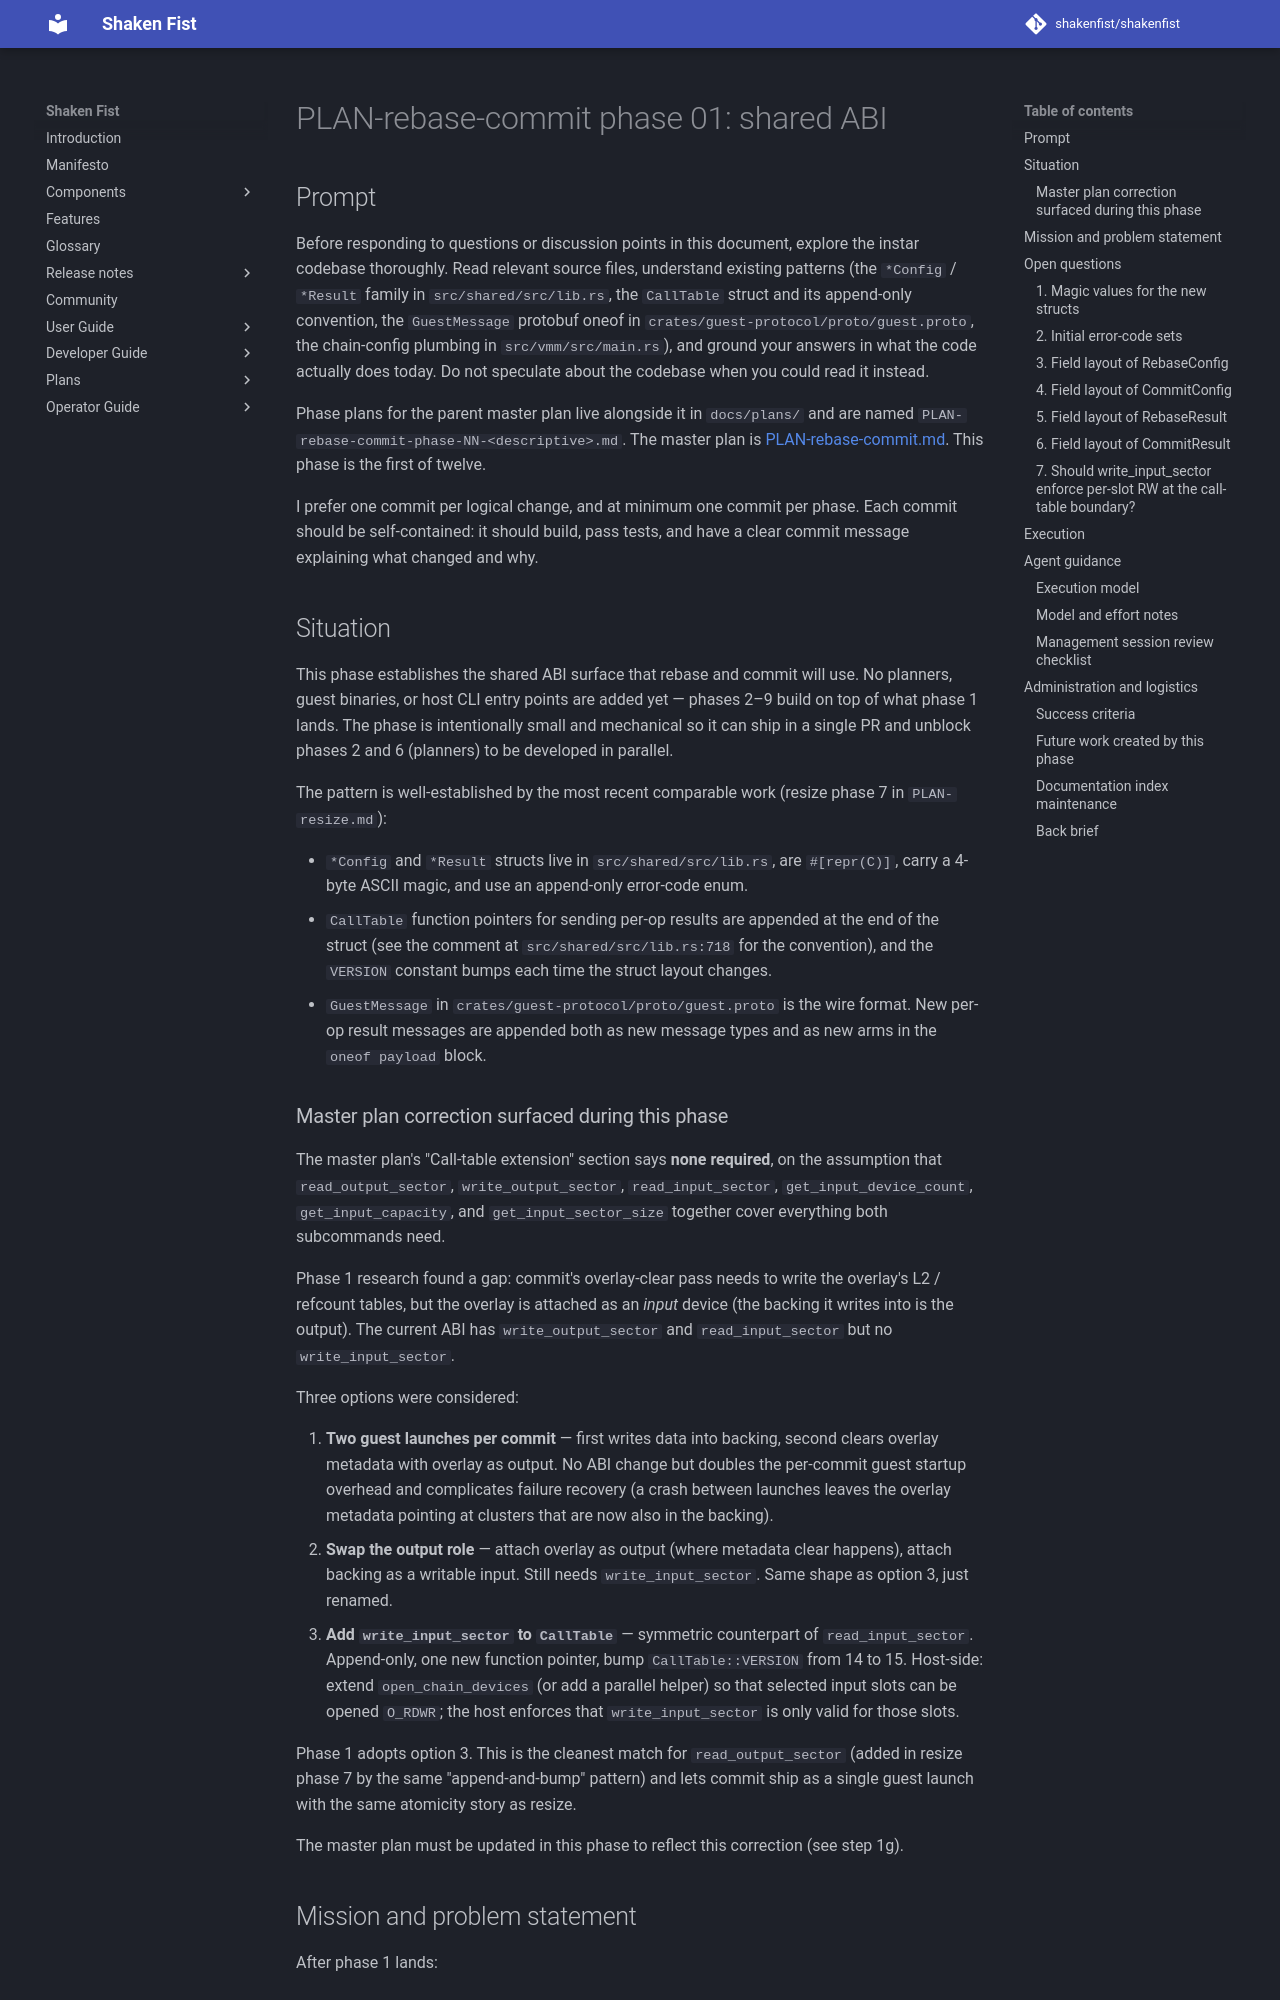

repository: shakenfist/shakenfist · page: components/instar/plans/PLAN-rebase-commit-phase-01-abi/index.html · generator: mkdocs

# PLAN-rebase-commit phase 01: shared ABI

## Prompt

Before responding to questions or discussion points in this
document, explore the instar codebase thoroughly. Read relevant
source files, understand existing patterns (the `*Config` /
`*Result` family in `src/shared/src/lib.rs`, the `CallTable`
struct and its append-only convention, the `GuestMessage`
protobuf oneof in `crates/guest-protocol/proto/guest.proto`,
the chain-config plumbing in `src/vmm/src/main.rs`), and ground
your answers in what the code actually does today. Do not
speculate about the codebase when you could read it instead.

Phase plans for the parent master plan live alongside it in
`docs/plans/` and are named
`PLAN-rebase-commit-phase-NN-<descriptive>.md`. The master
plan is [PLAN-rebase-commit.md](/components/instar/plans/PLAN-rebase-commit/). This
phase is the first of twelve.

I prefer one commit per logical change, and at minimum one
commit per phase. Each commit should be self-contained: it
should build, pass tests, and have a clear commit message
explaining what changed and why.

## Situation

This phase establishes the shared ABI surface that rebase and
commit will use. No planners, guest binaries, or host CLI
entry points are added yet — phases 2–9 build on top of what
phase 1 lands. The phase is intentionally small and mechanical
so it can ship in a single PR and unblock phases 2 and 6
(planners) to be developed in parallel.

The pattern is well-established by the most recent comparable
work (resize phase 7 in `PLAN-resize.md`):

- `*Config` and `*Result` structs live in
  `src/shared/src/lib.rs`, are `#[repr(C)]`, carry a 4-byte
  ASCII magic, and use an append-only error-code enum.
- `CallTable` function pointers for sending per-op results
  are appended at the end of the struct (see the comment at
  `src/shared/src/lib.rs:718` for the convention), and the
  `VERSION` constant bumps each time the struct layout
  changes.
- `GuestMessage` in `crates/guest-protocol/proto/guest.proto`
  is the wire format. New per-op result messages are
  appended both as new message types and as new arms in the
  `oneof payload` block.
